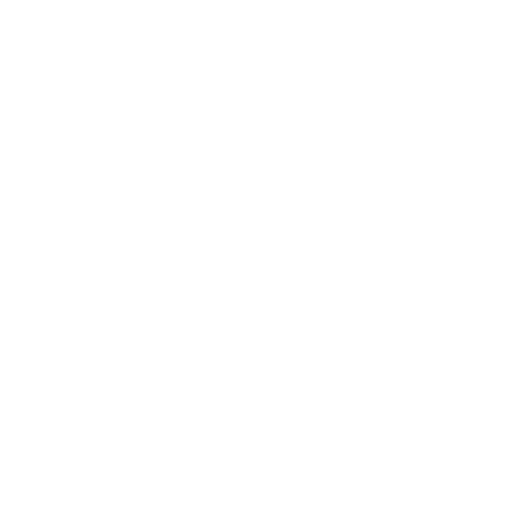
t = 0.00 s
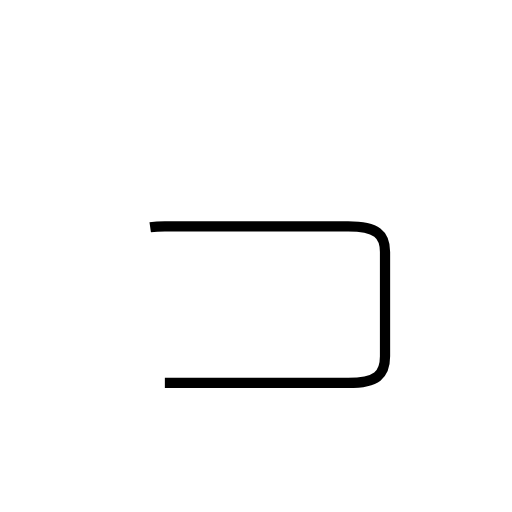
t = 1.73 s
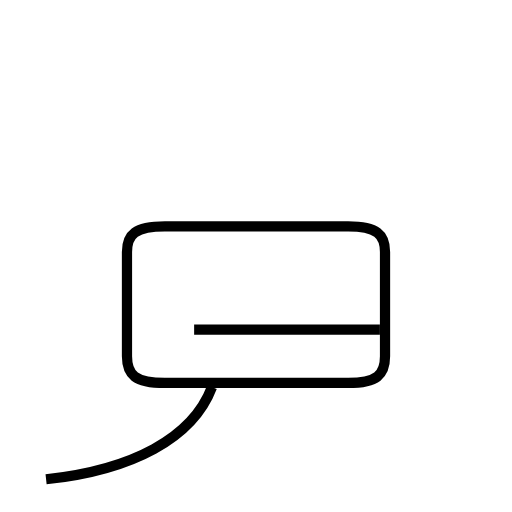
t = 3.43 s
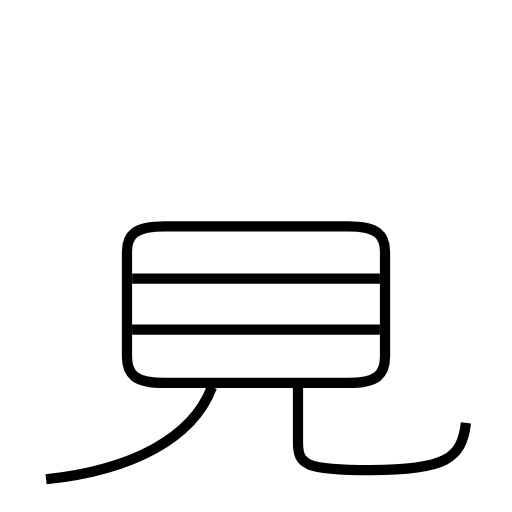
t = 5.12 s
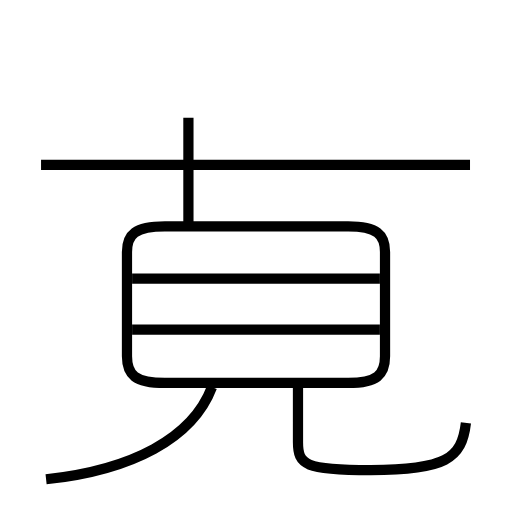
t = 6.70 s
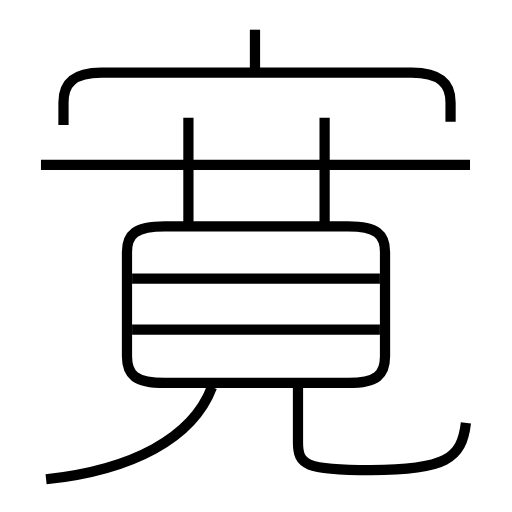
t = 8.50 s

The animated SVG that drew these frames (rendered in a browser with its animation timeline set to each time). Animation: 10 SMIL elements (animate=10); one cycle of 8.50 s.

<?xml version='1.0' encoding='utf-8'?>
<svg viewBox="0.0 -6.0 50.0 50.0" version="1.1" xmlns="http://www.w3.org/2000/svg"><rect x="-1000" y="-1000" width="2000" height="2000" stroke="white" fill="white" /><g style="fill:none;stroke:#000000;stroke-width:1"><path d="M 16.1 -6.6 L 34.0 -6.6 C 36.8 -6.6 37.6 -7.4 37.6 -9.2 L 37.6 -19.4 C 37.6 -21.1 36.8 -21.9 34.0 -21.9 L 16.1 -21.9 C 13.2 -21.9 12.4 -21.1 12.4 -19.4 L 12.4 -9.2 C 12.4 -7.4 13.2 -6.6 16.1 -6.6 Z " transform="translate(0.0 38.0)" stroke-dasharray="76.85317605555099" stroke-dashoffset="76.85317605555099"><animate attributeName="stroke-dashoffset" from="76.85317605555099" to="0" dur="2.3055952816665295s" begin="0s" fill="freeze" /></path><path d="M 4.5 2.8 C 12.9 1.9 18.8 -1.2 20.7 -6.2 " transform="translate(0.0 38.0)" stroke-dasharray="19.47163237134804" stroke-dashoffset="19.47163237134804"><animate attributeName="stroke-dashoffset" from="19.47163237134804" to="0" dur="0.5841489711404412s" begin="2.3055952816665295s" fill="freeze" /></path><path d="M 37.1 -11.8 L 12.9 -11.8 " transform="translate(0.0 38.0)" stroke-dasharray="24.200000000000003" stroke-dashoffset="24.200000000000003"><animate attributeName="stroke-dashoffset" from="24.200000000000003" to="0" dur="0.7260000000000001s" begin="2.889744252806971s" fill="freeze" /></path><path d="M 29.1 -6.5 L 29.1 -0.8 C 29.1 1.4 29.8 1.9 36.2 1.9 C 43.5 1.9 45.1 0.8 45.5 -2.7 " transform="translate(0.0 38.0)" stroke-dasharray="26.083339443903164" stroke-dashoffset="26.083339443903164"><animate attributeName="stroke-dashoffset" from="26.083339443903164" to="0" dur="0.7825001833170949s" begin="3.6157442528069708s" fill="freeze" /></path><path d="M 37.1 -16.8 L 12.9 -16.8 " transform="translate(0.0 38.0)" stroke-dasharray="24.200000000000003" stroke-dashoffset="24.200000000000003"><animate attributeName="stroke-dashoffset" from="24.200000000000003" to="0" dur="0.7260000000000001s" begin="4.398244436124066s" fill="freeze" /></path><path d="M 18.4 -21.8 L 18.4 -32.5 " transform="translate(0.0 38.0)" stroke-dasharray="10.7" stroke-dashoffset="10.7"><animate attributeName="stroke-dashoffset" from="10.7" to="0" dur="0.32099999999999995s" begin="5.124244436124066s" fill="freeze" /></path><path d="M 45.9 -27.9 L 4.0 -27.9 " transform="translate(0.0 38.0)" stroke-dasharray="41.9" stroke-dashoffset="41.9"><animate attributeName="stroke-dashoffset" from="41.9" to="0" dur="1.257s" begin="5.4452444361240655s" fill="freeze" /></path><path d="M 44.0 -32.1 L 44.0 -34.0 C 44.0 -35.8 43.0 -36.9 40.2 -36.9 L 9.9 -36.9 C 7.1 -36.9 6.2 -35.8 6.2 -34.0 L 6.2 -31.8 " transform="translate(0.0 38.0)" stroke-dasharray="45.288028080929664" stroke-dashoffset="45.288028080929664"><animate attributeName="stroke-dashoffset" from="45.288028080929664" to="0" dur="1.35864084242789s" begin="6.702244436124065s" fill="freeze" /></path><path d="M 31.7 -21.9 L 31.7 -32.5 " transform="translate(0.0 38.0)" stroke-dasharray="10.600000000000001" stroke-dashoffset="10.600000000000001"><animate attributeName="stroke-dashoffset" from="10.600000000000001" to="0" dur="0.318s" begin="8.060885278551956s" fill="freeze" /></path><path d="M 24.9 -37.1 L 24.9 -41.1" transform="translate(0.0 38.0)" stroke-dasharray="4.0" stroke-dashoffset="4.0"><animate attributeName="stroke-dashoffset" from="4.0" to="0" dur="0.12s" begin="8.378885278551955s" fill="freeze" /></path></g></svg>
